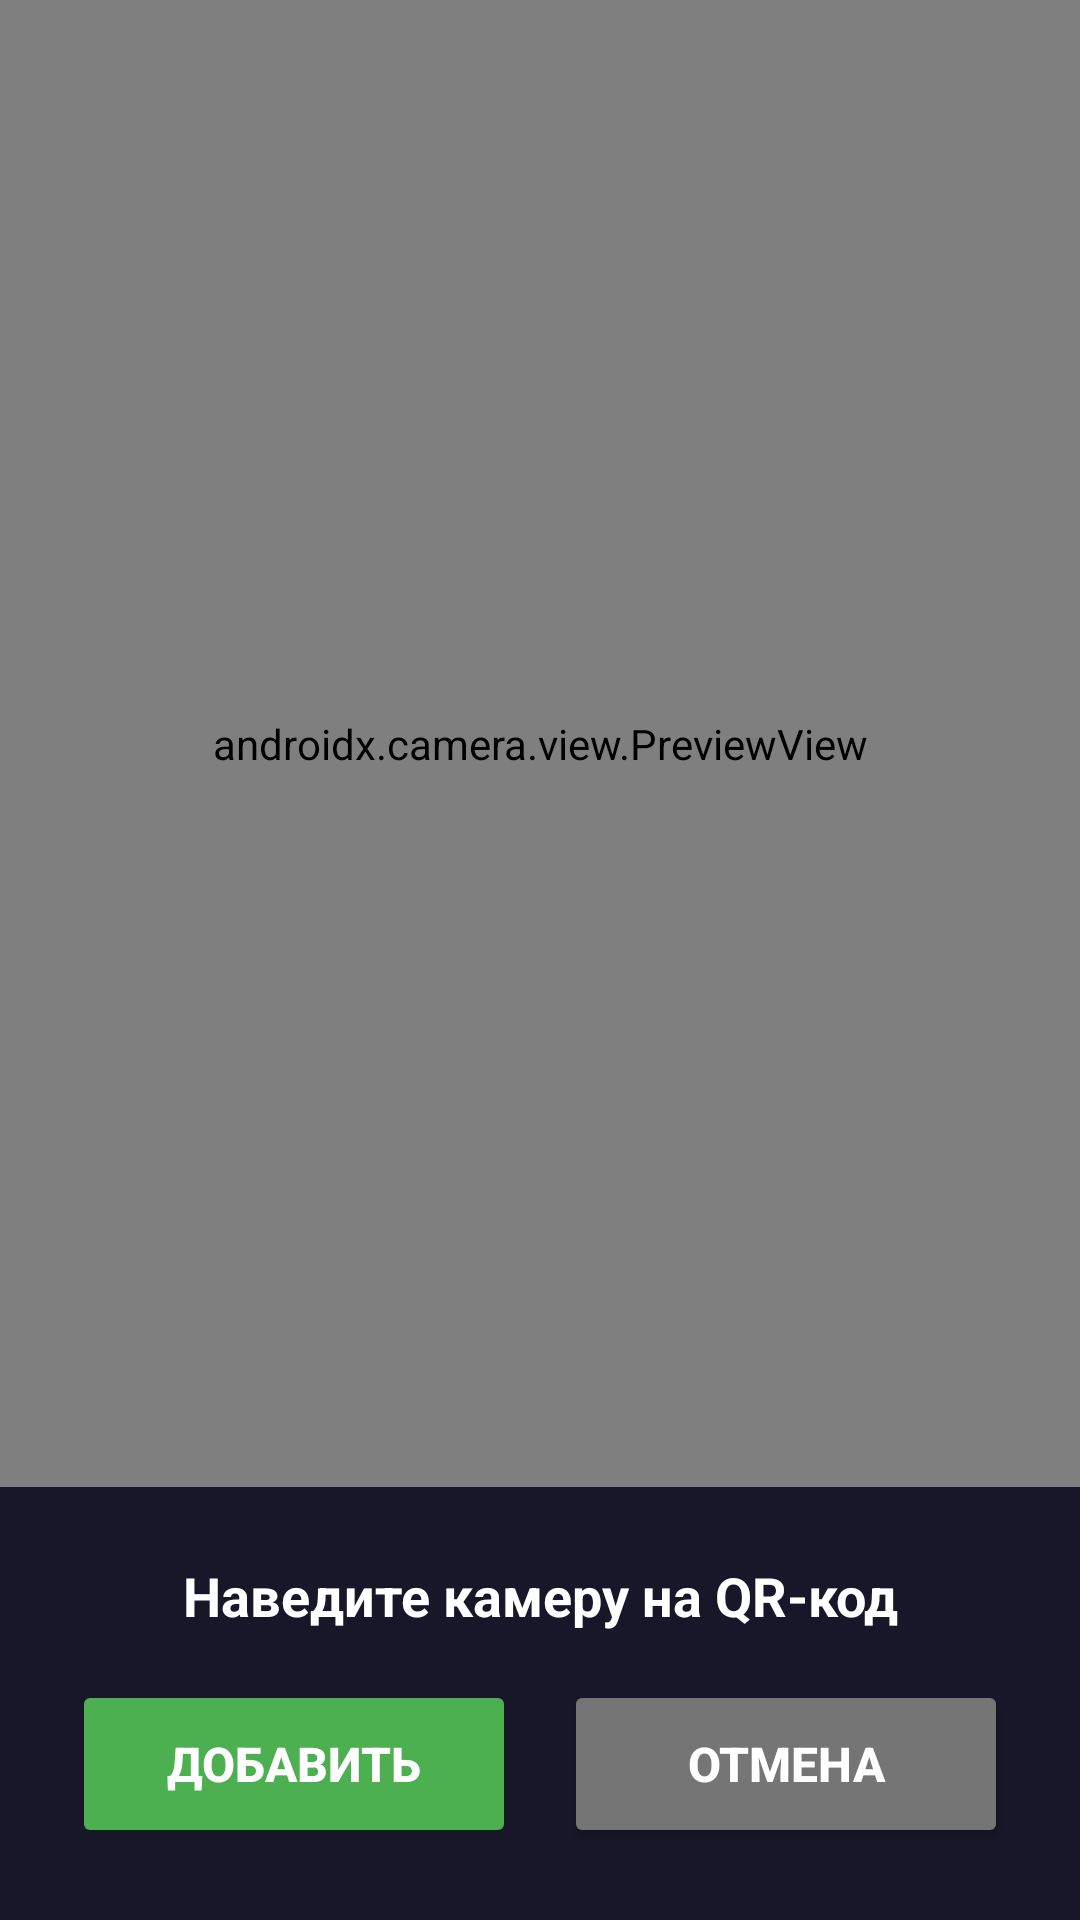

Reconstruct the res/layout file that produces this screen, plus the resources it refers to.
<!-- AndroidManifest.xml: application theme Theme.DeathTimer -->
<!-- res/layout/activity_qr_scanner.xml -->
<?xml version="1.0" encoding="utf-8"?>
<LinearLayout xmlns:android="http://schemas.android.com/apk/res/android"
    android:layout_width="match_parent"
    android:layout_height="match_parent"
    android:orientation="vertical"
    android:background="#FF000000">

    <androidx.camera.view.PreviewView
        android:id="@+id/cameraPreview"
        android:layout_width="match_parent"
        android:layout_height="0dp"
        android:layout_weight="1" />

    <LinearLayout
        android:layout_width="match_parent"
        android:layout_height="wrap_content"
        android:orientation="vertical"
        android:padding="24dp"
        android:background="#E61A1A2E"
        android:gravity="center">

        <TextView
            android:id="@+id/resultTextView"
            android:layout_width="wrap_content"
            android:layout_height="wrap_content"
            android:text="Наведите камеру на QR-код"
            android:textColor="#FFFFFF"
            android:textSize="18sp"
            android:textStyle="bold"
            android:gravity="center"
            android:layout_marginBottom="16dp" />

        <LinearLayout
            android:layout_width="match_parent"
            android:layout_height="wrap_content"
            android:orientation="horizontal"
            android:gravity="center">

            <Button
                android:id="@+id/addButton"
                android:layout_width="0dp"
                android:layout_height="56dp"
                android:layout_weight="1"
                android:text="ДОБАВИТЬ"
                android:textSize="16sp"
                android:textStyle="bold"
                android:backgroundTint="#FF4CAF50"
                android:textColor="#FFFFFF"
                android:enabled="false"
                android:layout_marginEnd="8dp" />

            <Button
                android:id="@+id/cancelButton"
                android:layout_width="0dp"
                android:layout_height="56dp"
                android:layout_weight="1"
                android:text="ОТМЕНА"
                android:textSize="16sp"
                android:textStyle="bold"
                android:backgroundTint="#FF757575"
                android:textColor="#FFFFFF"
                android:layout_marginStart="8dp" />

        </LinearLayout>

    </LinearLayout>

</LinearLayout>
<!-- resources referenced by this layout -->
<resources>
  <style name="Theme.DeathTimer" parent="Theme.MaterialComponents.DayNight.NoActionBar">
          <item name="colorPrimary">#FF673AB7</item>
          <item name="colorPrimaryVariant">#FF512DA8</item>
          <item name="colorOnPrimary">#FFFFFFFF</item>
          <item name="colorSecondary">#FF2196F3</item>
          <item name="colorSecondaryVariant">#FF1976D2</item>
          <item name="colorOnSecondary">#FFFFFFFF</item>
          <item name="android:statusBarColor">#FF1A1A2E</item>
          <item name="android:navigationBarColor">#FF1A1A2E</item>
          <item name="android:windowBackground">#FF1A1A2E</item>
      </style>
</resources>
